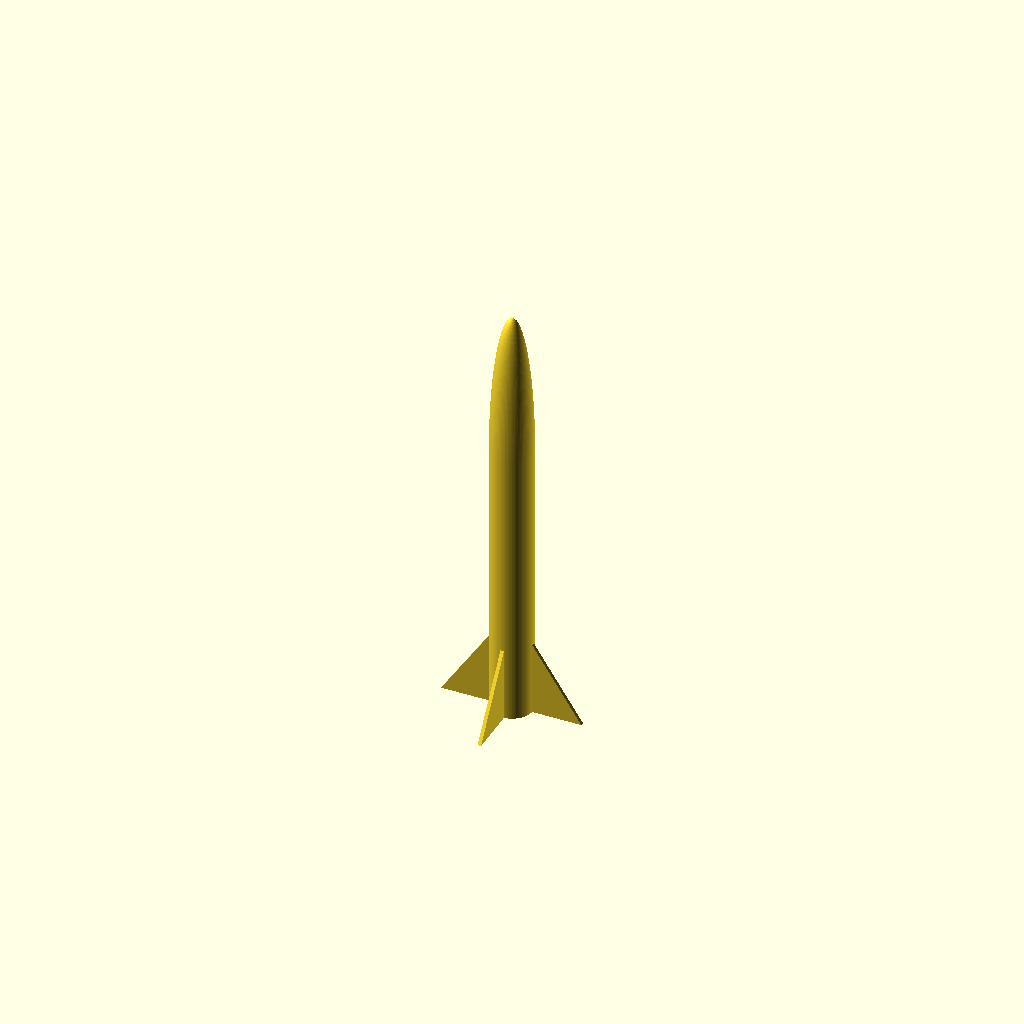
Cell 1 — every parameter at its default value.
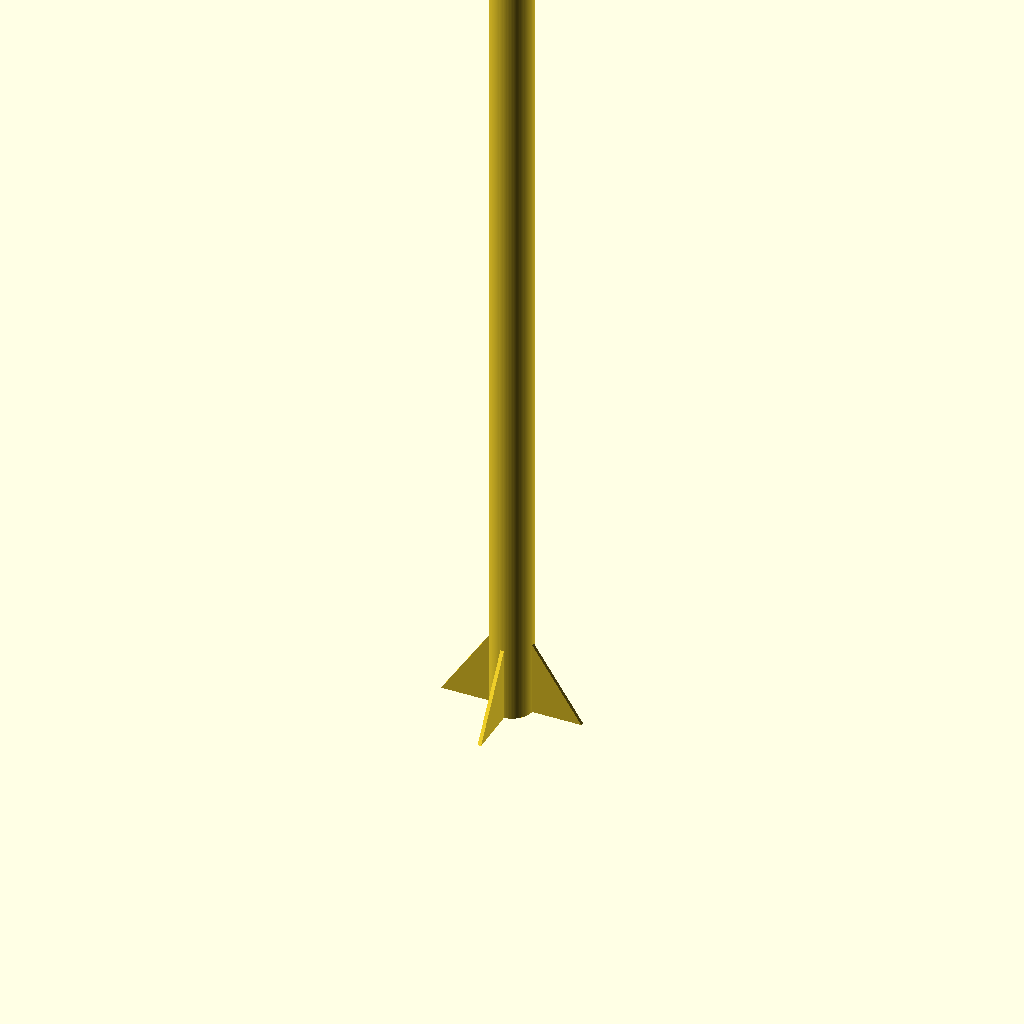
Cell 2: numerical_slider_1 = 1000 (everything else at default).
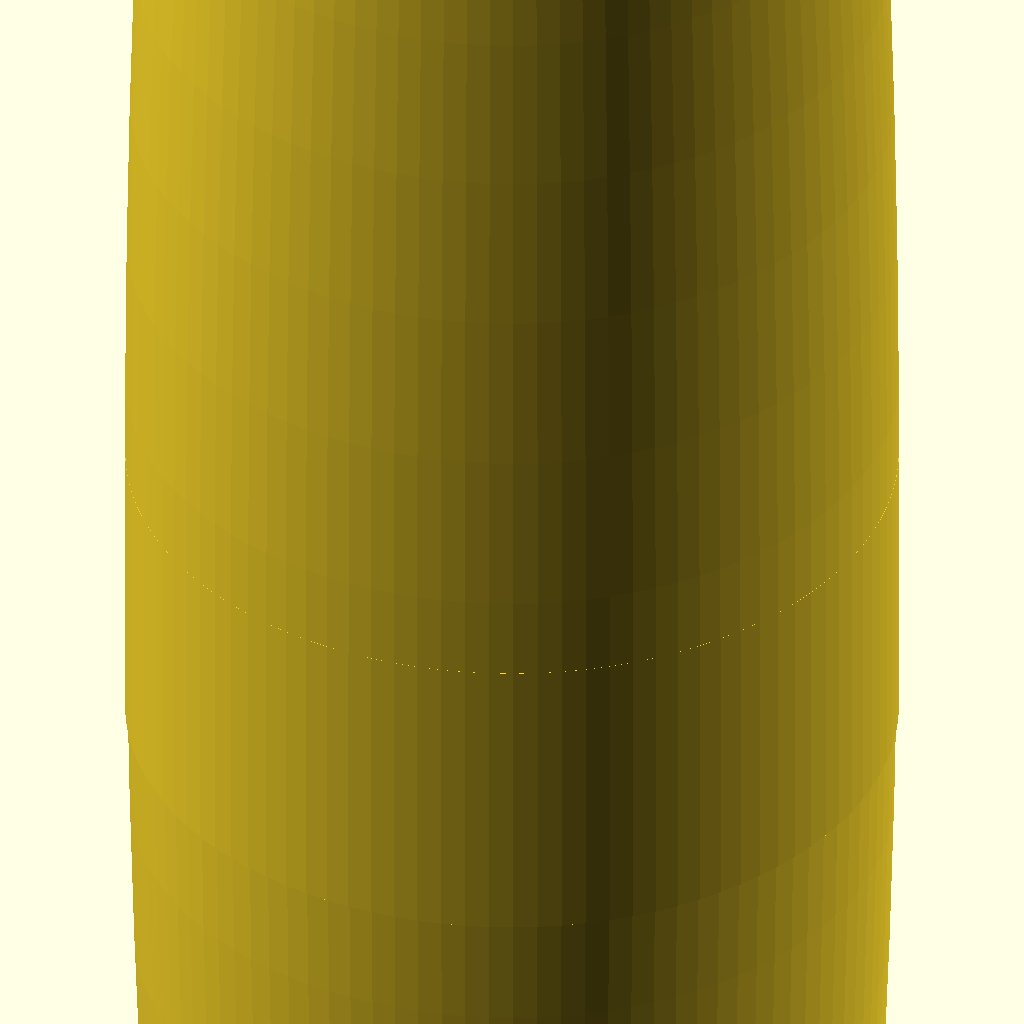
Cell 3 — numerical_slider_2 set to 100, the other parameters unchanged.
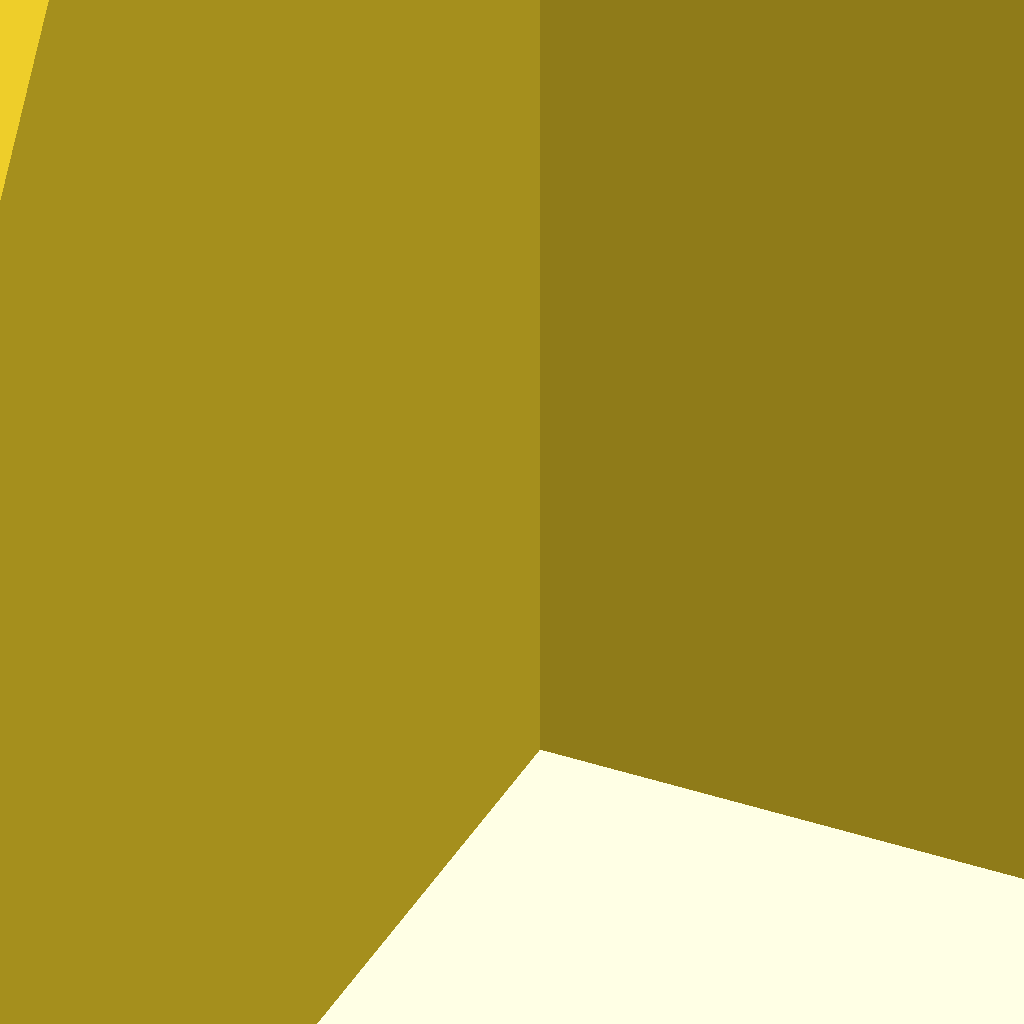
Cell 4 — scale_wings set to 3000, the other parameters unchanged.
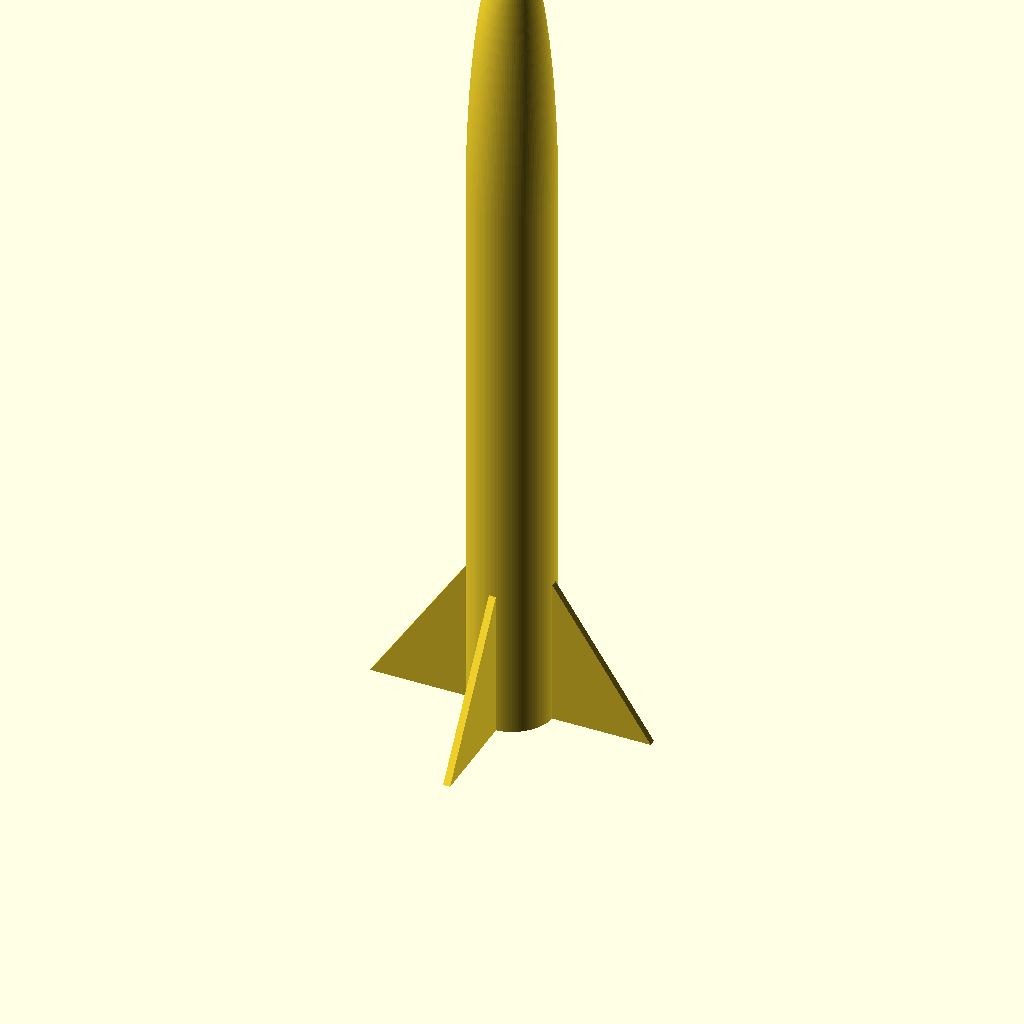
Cell 5: scale_model = 200 (everything else at default).
All cells are drawn from one camera (rotation 55°, 0°, 25°, orthographic, colour scheme Cornfield), so only the parameter changes between them.
OpenSCAD source file scadFiles/58704/153078.scad:
$fn=100*1;


//height
numerical_slider_1 =  80;//[60:1000]

//diameter
numerical_slider_2 =  6;//[2:100]

//scale_wings %
scale_wings=100;//[50:3000]

//scale_model %
scale_model=100;

difference() {
union() {
scale([scale_model/100,scale_model/100,scale_model/100]) {
cylinder(h=numerical_slider_1, r=numerical_slider_2);
translate([0,0,numerical_slider_1]) scale([1,1,7]) sphere(numerical_slider_2);

for (i = [0:3]){ 
		rotate([0,0,i*360/4])
			translate([0,(0.5*scale_wings)/100,0]) {
				rotate([90,0,0]) {
					scale([scale_wings/100,scale_wings/100,scale_wings/100]) {
						linear_extrude(height=1) {
							polygon(points=[[0,0],[20,0],[0,30]]);
}
}
}
}
}
}
}
translate([0,0,-100*numerical_slider_2*scale_wings*scale_model]) cylinder(h=100*numerical_slider_2*scale_wings*scale_model, r=100*numerical_slider_2*scale_wings*scale_model);
}
Customizer parameters (derived from the source; name, type, default, range or options):
numerical_slider_1: number, default 80, range 60 to 1000
numerical_slider_2: number, default 6, range 2 to 100
scale_wings: number, default 100, range 50 to 3000
scale_model: number, default 100
